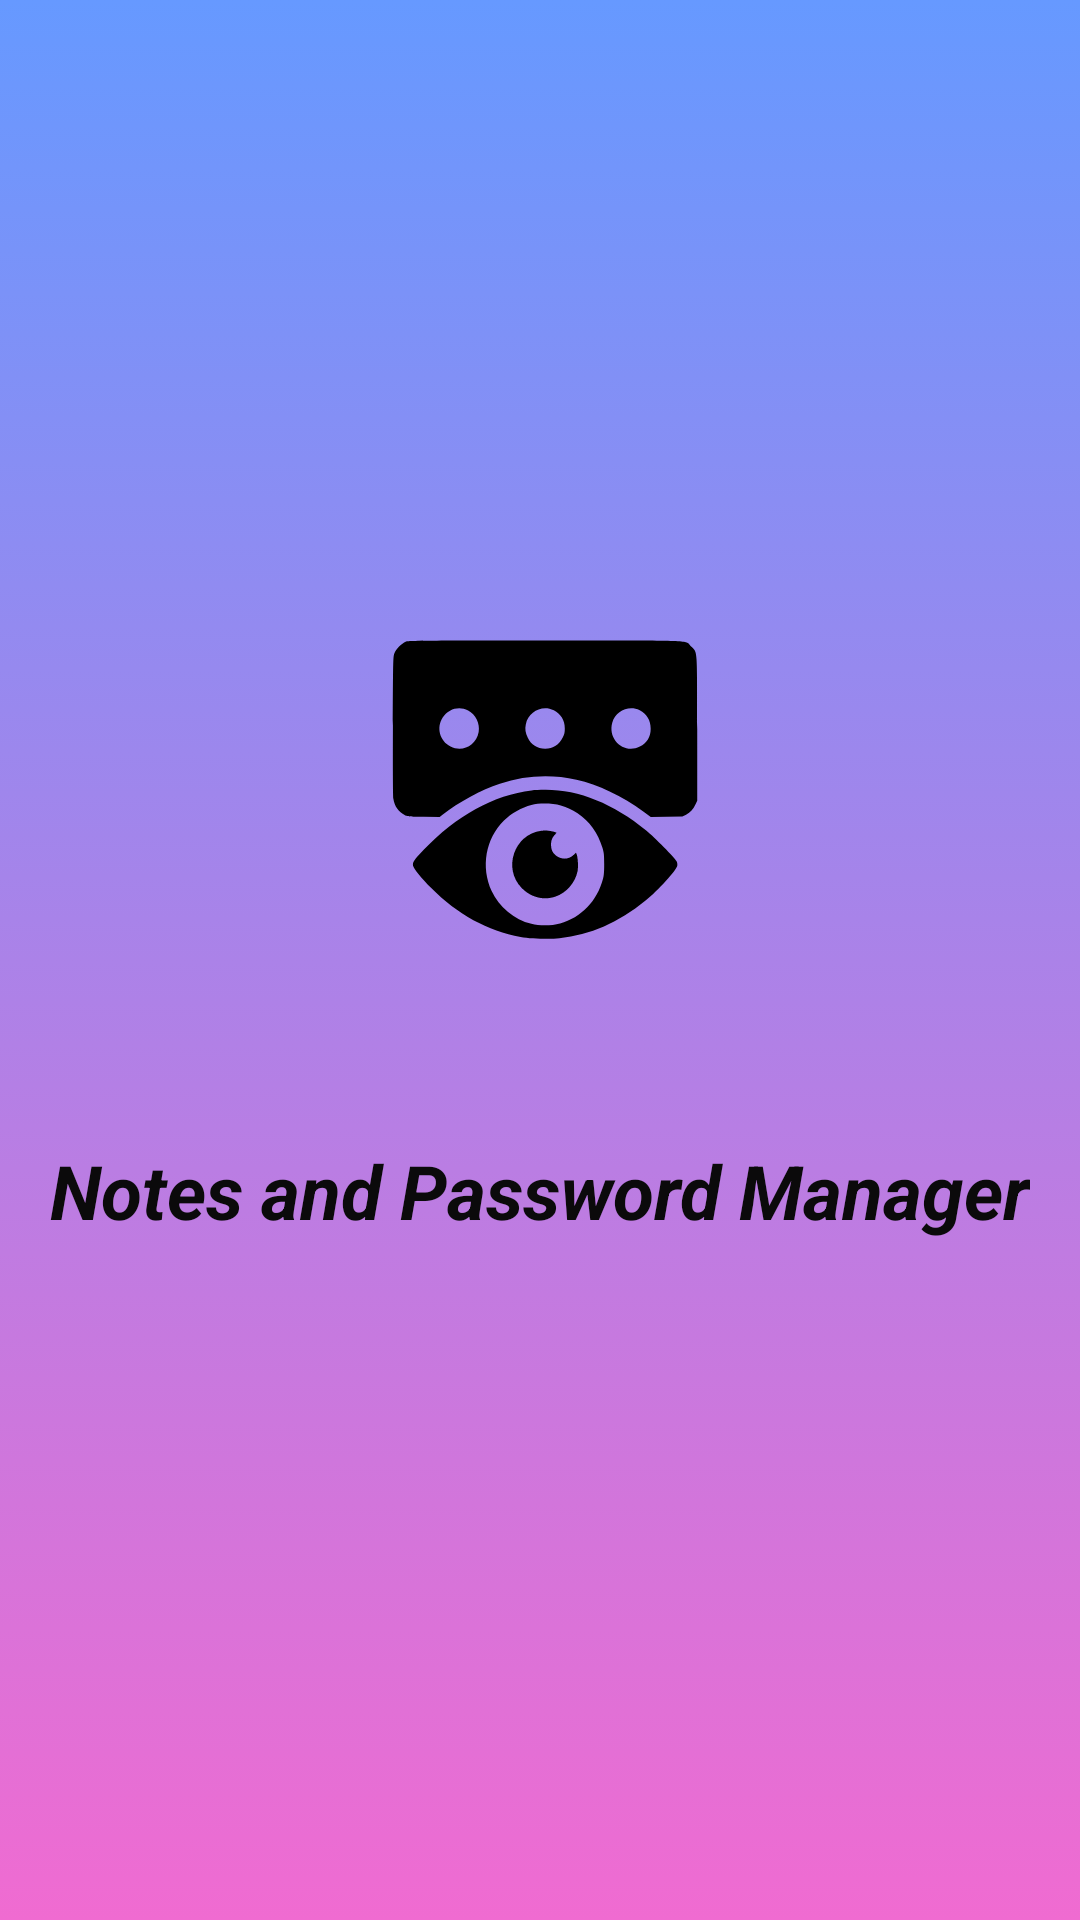

Here is an Android app screen rendered from its layout file. Give the layout XML and the strings, colors and styles it references.
<!-- AndroidManifest.xml: application theme Theme.Notes_tab -->
<!-- res/layout/activity_splash_screen.xml -->
<?xml version="1.0" encoding="utf-8"?>
<LinearLayout xmlns:android="http://schemas.android.com/apk/res/android"
    xmlns:app="http://schemas.android.com/apk/res-auto"
    xmlns:tools="http://schemas.android.com/tools"
    android:layout_width="match_parent"
    android:layout_height="match_parent"
    tools:context=".splash_screen"
    android:orientation="vertical"
    android:background="@drawable/login_splash_bg">
    <LinearLayout
        android:layout_width="wrap_content"
        android:layout_height="wrap_content"
        android:layout_gravity="center"
        android:layout_marginTop="200sp">
        <ImageView
            android:layout_width="wrap_content"
            android:layout_height="wrap_content"
            android:src="@drawable/splash_logo"

            />

    </LinearLayout>

    <LinearLayout
        android:layout_width="wrap_content"
        android:layout_height="wrap_content"
        android:layout_gravity="center"
        >
        <TextView
            android:layout_width="wrap_content"
            android:layout_height="wrap_content"
            android:text="Notes and Password Manager"

            android:textColor="#0B0A0B"
            android:textSize="25dp"
            android:textStyle="bold|italic"
            android:layout_marginTop="50sp"



            />
    </LinearLayout>


</LinearLayout>
<!-- resources referenced by this layout -->
<resources>
  <!-- drawable login_splash_bg (drawable) -->
  <?xml version="1.0" encoding="utf-8"?>
  <selector xmlns:android="http://schemas.android.com/apk/res/android">
  
      <item>
          <shape android:shape="rectangle">
              <solid android:color="#fff"/>
              <gradient
                  android:startColor="#6699FF"
                  android:endColor="#f06bd1"
                  android:angle="270"
                  />
          </shape>
  
  
  
      </item>
  </selector>
  <!-- drawable splash_logo: vector/xml drawable (drawable, 2353 chars, omitted) -->
  <style name="Theme.Notes_tab" parent="Theme.MaterialComponents.DayNight.DarkActionBar">
          
          <item name="colorPrimary">@color/purple_500</item>
          <item name="colorPrimaryVariant">@color/purple_700</item>
          <item name="colorOnPrimary">@color/white</item>
          
          <item name="colorSecondary">@color/teal_200</item>
          <item name="colorSecondaryVariant">@color/teal_700</item>
          <item name="colorOnSecondary">@color/black</item>
          
          <item name="android:statusBarColor">?attr/colorPrimaryVariant</item>
          
      </style>
  <!-- not gathered from this repository: default colours our renderer supplied (Android Studio template values) -->
  <color name="purple_500">#FF6200EE</color>
  <color name="purple_700">#FF3700B3</color>
  <color name="teal_200">#FF03DAC5</color>
  <color name="teal_700">#FF018786</color>
  <color name="black">#FF000000</color>
  <color name="white">#FFFFFFFF</color>
</resources>
